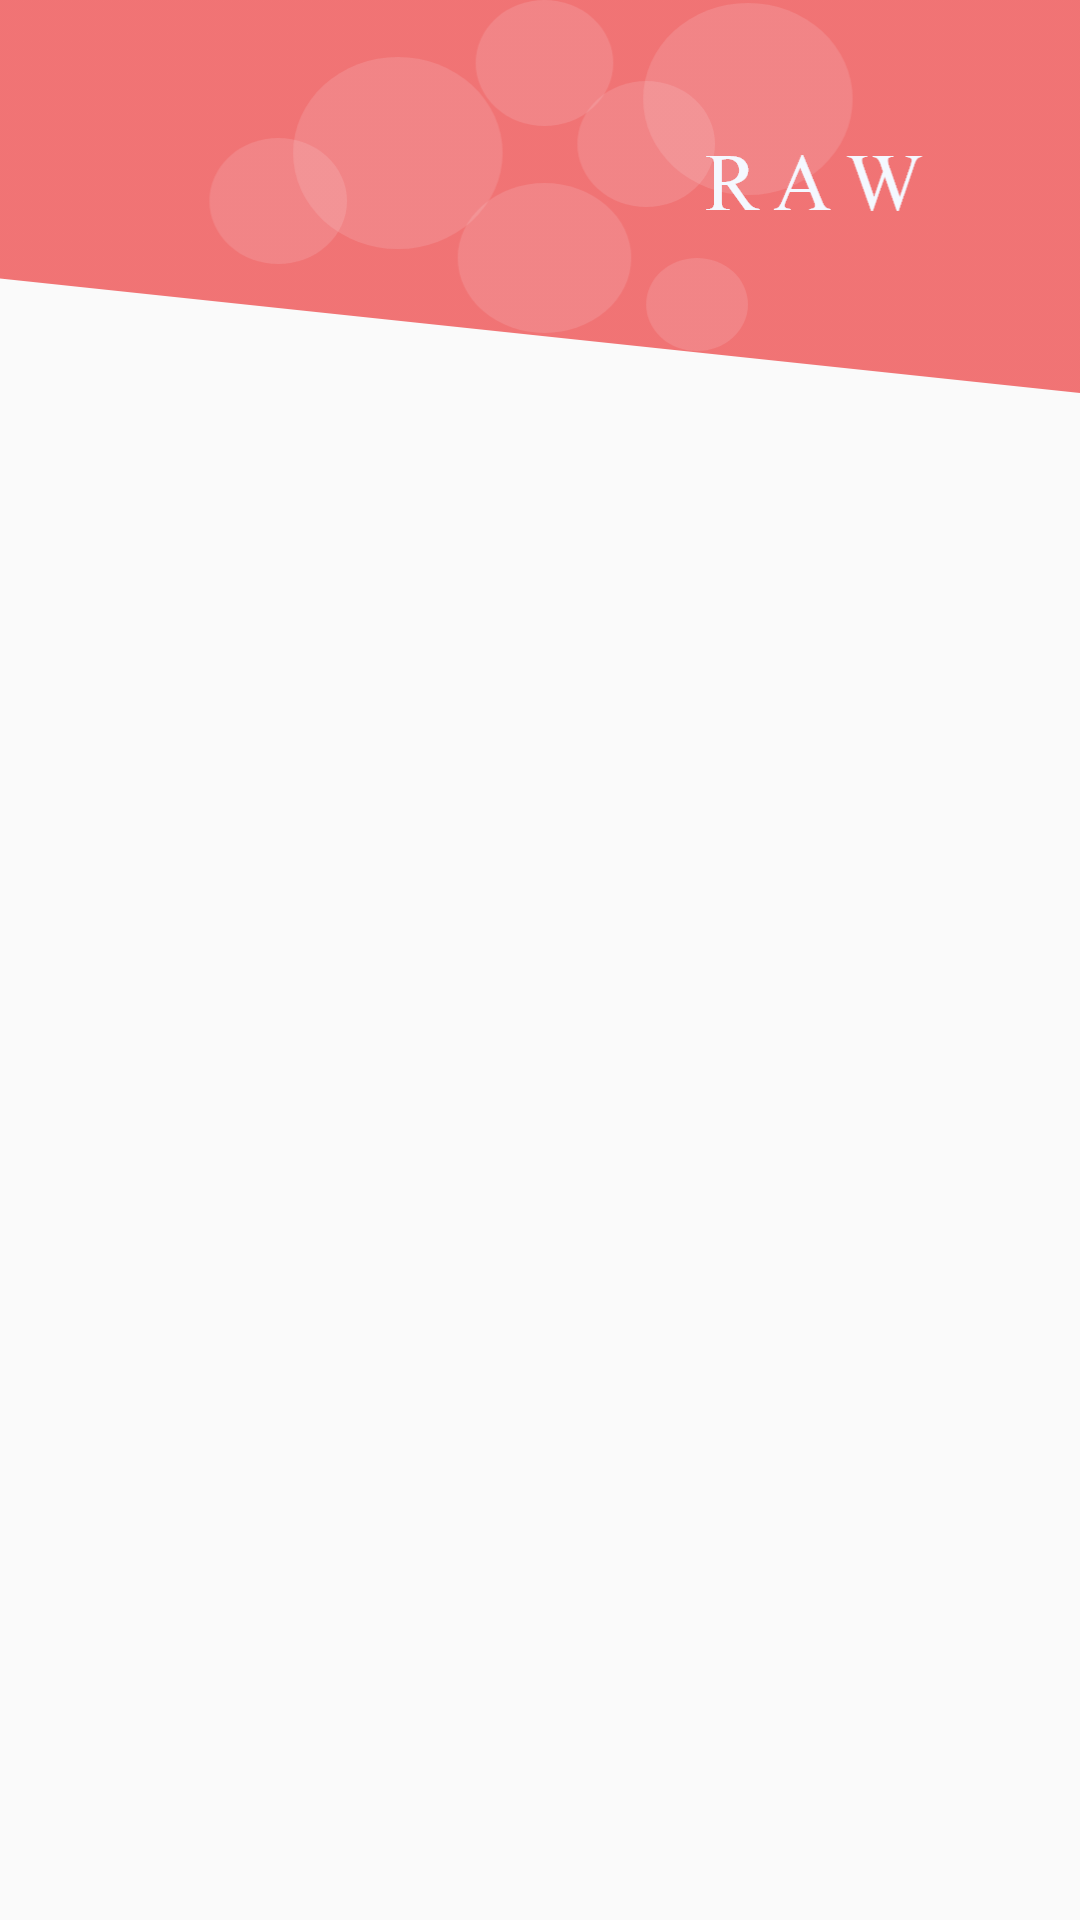

Write the Android layout XML for this screen, with the resource values it uses.
<!-- AndroidManifest.xml: application theme AppTheme -->
<!-- res/layout/activity_testing.xml -->
<?xml version="1.0" encoding="utf-8"?>
<androidx.constraintlayout.widget.ConstraintLayout xmlns:android="http://schemas.android.com/apk/res/android"
    xmlns:app="http://schemas.android.com/apk/res-auto"
    xmlns:tools="http://schemas.android.com/tools"
    android:layout_width="match_parent"
    android:layout_height="match_parent"
    tools:context=".classes.Testing">

    <androidx.recyclerview.widget.RecyclerView
        android:id="@+id/rec"
        android:layout_width="match_parent"
        android:layout_height="match_parent">

    </androidx.recyclerview.widget.RecyclerView>


    <LinearLayout
        android:id="@+id/rawHeaderLayout"
        android:layout_width="match_parent"
        android:layout_height="wrap_content"
        android:background="@drawable/rawheader"
        android:orientation="vertical"
        android:gravity="top|left"
        app:layout_constraintEnd_toEndOf="parent"
        app:layout_constraintStart_toStartOf="parent"
        app:layout_constraintTop_toTopOf="parent">

    </LinearLayout>

</androidx.constraintlayout.widget.ConstraintLayout>
<!-- resources referenced by this layout -->
<resources>
  <!-- drawable rawheader: png bitmap (drawable-hdpi, 14366 bytes) -->
  <style name="AppTheme" parent="Theme.AppCompat.Light.NoActionBar">
          
          <item name="colorPrimary">#2056B3</item>
          <item name="colorPrimaryDark">#2C4266</item>
          <item name="colorAccent">@color/colorAccent</item>
  
      </style>
  <color name="colorAccent">#F05B5B</color>
</resources>
